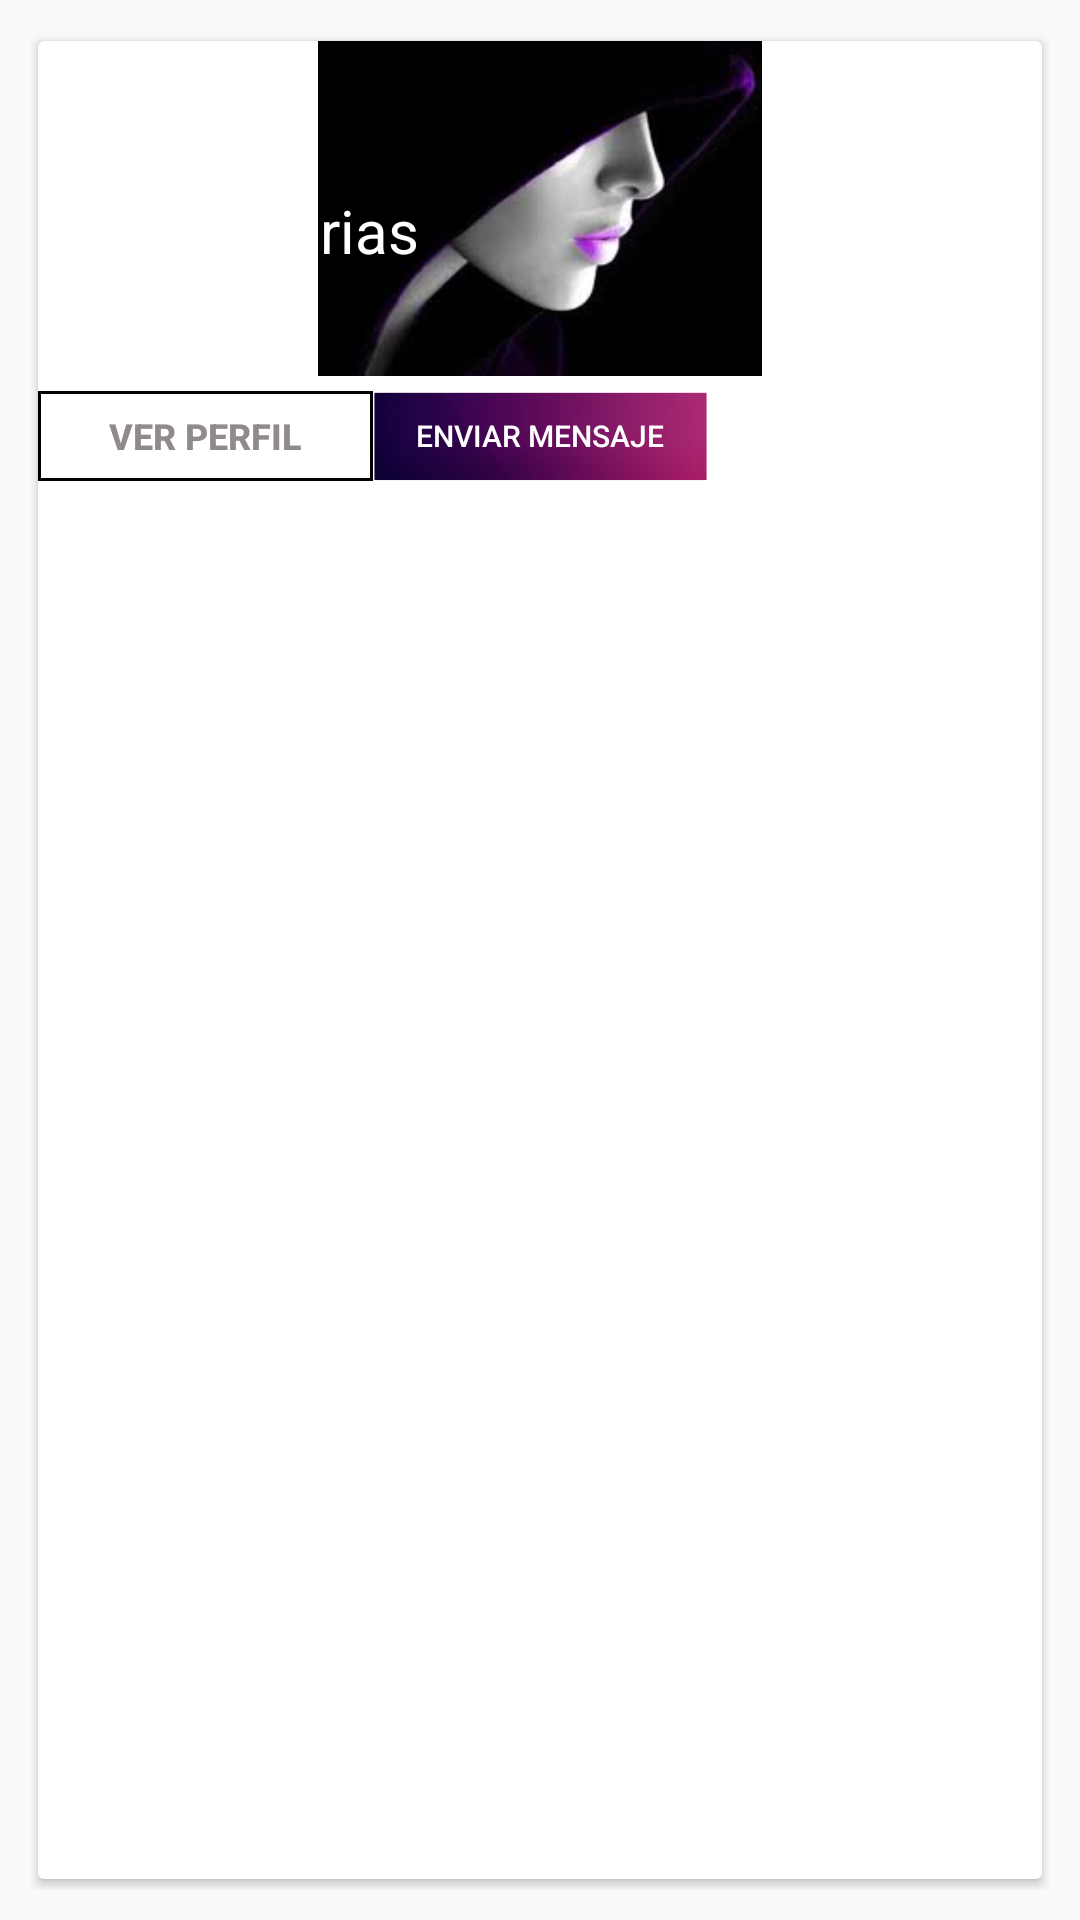

Layout XML and referenced resources for this Android screen:
<!-- AndroidManifest.xml: application theme AppTheme -->
<!-- res/layout/card_item.xml -->
<?xml version="1.0" encoding="utf-8"?>
<FrameLayout
    xmlns:android="http://schemas.android.com/apk/res/android"
    xmlns:app="http://schemas.android.com/apk/res-auto"
    android:layout_width="match_parent"
    android:layout_height="wrap_content"
    android:padding="10dp"
    >
    <android.support.v7.widget.CardView
        app:cardCornerRadius="2dp"
        app:cardElevation="2dp"
        android:layout_width="match_parent"
        android:layout_height="wrap_content"
        android:id="@+id/cardView"
        app:cardUseCompatPadding="true" >

    <LinearLayout
        android:layout_width="match_parent"
        android:layout_height="wrap_content"
        android:layout_alignParentStart="true"
        android:layout_alignParentTop="true"
        android:layout_marginStart="0dp"
        android:layout_marginTop="0dp"
        android:orientation="vertical">
        <RelativeLayout
            android:id="@+id/relativeLayouData"
            android:layout_width="match_parent"
            android:layout_height="0dp"
            android:layout_weight="0.9">

            <ImageView
                android:id="@+id/profile_photo"
                android:layout_width="match_parent"
                android:layout_height="wrap_content"
                android:layout_gravity="center_horizontal"
                android:adjustViewBounds="true"
                android:clickable="true"
                android:src="@drawable/images1" />
            <LinearLayout
                android:layout_width="wrap_content"
                android:layout_height="wrap_content"
                android:layout_marginLeft="20dp"
                android:layout_alignParentBottom="true"
                android:layout_marginBottom="25dp"
                android:orientation="vertical">
                <TextView
                    android:id="@+id/txt_Alias"
                    android:layout_width="wrap_content"
                    android:layout_height="wrap_content"
                    android:layout_marginLeft="10dp"
                    android:text="Alias"
                    android:textColor="@color/white"
                    android:textSize="20dp" />
                <TextView
                    android:id="@+id/txt_Categorias"
                    android:layout_width="wrap_content"
                    android:layout_height="wrap_content"
                    android:layout_marginLeft="10dp"
                    android:layout_marginBottom="10dp"
                    android:text="Categorias"
                    android:textColor="@color/white"
                    android:textSize="20dp"/>

            </LinearLayout>
        </RelativeLayout>

        <RelativeLayout
            android:id="@+id/relativeLayouButtonsLink"
            android:layout_width="match_parent"
            android:layout_height="0dp"
            android:layout_weight="0.2">
            <LinearLayout
                android:layout_width="match_parent"
                android:layout_height="match_parent"
                android:orientation="horizontal"
                android:layout_marginTop="5dp"
                android:layout_marginBottom="5dp">
                <LinearLayout
                    android:id="@+id/ll1"
                    android:layout_width="match_parent"
                    android:layout_height="match_parent"
                    android:layout_weight="1" >
                    <Button
                        android:id="@+id/btn_VerPerfil"
                        android:layout_width="match_parent"
                        android:layout_height="30dp"
                        android:background="@drawable/button_press"
                        android:text="@string/btnPerfil"
                        android:textColor="@color/LinkButton"
                        android:textStyle="bold"
                        android:textSize="12dp"
                        />
                </LinearLayout>
                <LinearLayout
                    android:id="@+id/ll2"
                    android:layout_width="match_parent"
                    android:layout_height="match_parent"
                    android:layout_weight="1" >
                    <Button
                        android:id="@+id/btn_EnviarMensaje"
                        android:layout_width="match_parent"
                        android:layout_height="30dp"
                        android:background="@drawable/ripple"
                        style="@style/Widget.AppCompat.Button.Colored"
                        android:text="@string/btnEnviarMensaje"
                        android:textColor="@color/white"
                        android:textSize="10dp"
                        />
                </LinearLayout>
                <LinearLayout
                    android:id="@+id/ll3"
                    android:layout_width="match_parent"
                    android:layout_height="match_parent"
                    android:layout_weight="1" >
                    <Button
                        android:id="@+id/btn_otraActividad"
                        android:layout_width="match_parent"
                        android:layout_height="wrap_content"
                        android:layout_marginLeft="10dp"
                        android:background="@drawable/button_press"
                        style="@style/Widget.AppCompat.Button.Colored"
                        android:text="Enviar Mensaje"
                        android:textColor="@color/LinkButton"
                        android:textStyle="bold"
                        android:layout_centerVertical="true"
                        android:visibility="gone"
                        />
                </LinearLayout>



            </LinearLayout>
        </RelativeLayout>
    </LinearLayout>
    </android.support.v7.widget.CardView>
</FrameLayout>
<!-- resources referenced by this layout -->
<resources>
  <color name="LinkButton">#918a8d</color>
  <color name="white">#FFFFFF</color>
  <!-- drawable button_press (drawable) -->
  <?xml version="1.0" encoding="utf-8"?>
  <selector
      xmlns:android="http://schemas.android.com/apk/res/android">
      <item
          android:state_pressed="false"
          android:drawable="@drawable/element_button"/>
  
      <item
          android:state_pressed="true"
          android:drawable="@color/colorGrisChat"/>
  </selector>
  <!-- drawable images1: jpg bitmap (drawable-xxhdpi, 2959 bytes) -->
  <!-- drawable ripple (drawable) -->
  <?xml version="1.0" encoding="utf-8"?>
  <ripple xmlns:android="http://schemas.android.com/apk/res/android"
      android:color="@color/colorAccent">
      <item android:drawable="@drawable/background_boton">
      </item>
  </ripple>
  <string name="btnEnviarMensaje">Enviar Mensaje</string>
  <string name="btnPerfil">Ver Perfil</string>
  <style name="AppTheme" parent="@style/Theme.AppCompat.Light.DarkActionBar">
          
          <item name="colorPrimary">@color/colorPrimary</item>
          <item name="colorPrimaryDark">@color/colorPrimaryDark</item>
          <item name="colorAccent">@color/colorAccent</item>
      </style>
  <!-- drawable element_button (drawable) -->
  <shape   xmlns:android="http://schemas.android.com/apk/res/android"
  android:shape="rectangle">
  <solid android:color="@color/common_google_signin_btn_text_dark_default"/>
  
  <padding
      android:left="0dp"
      android:right="0dp"
      android:top="0dp"
      android:bottom="0dp"
      />
  <stroke
      android:width="1dp"
      android:color="@color/common_google_signin_btn_text_dark_default"
      />
  </shape>
  <color name="colorGrisChat">#EAEAEA</color>
  <color name="colorAccent">#902465</color>
  <!-- drawable background_boton: png bitmap (drawable, 28286 bytes) -->
  <color name="colorPrimary">#0F0136</color>
  <color name="colorPrimaryDark">#512DA8</color>
</resources>
